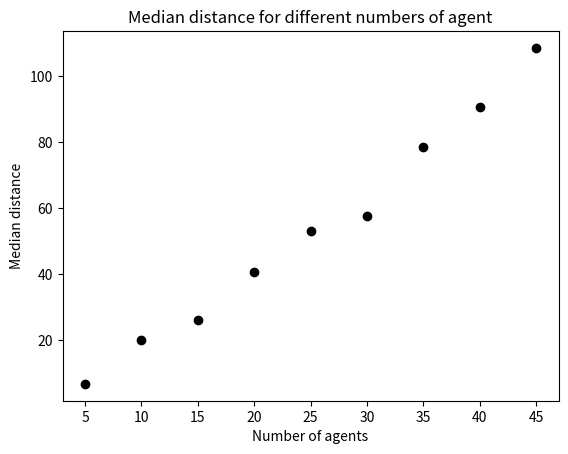

Write the Python code that produced this figure.
# -*- coding: utf-8 -*-

import random
from matplotlib import pyplot as plt
import statistics 

# Set the pseudo-random seed for reproducibility
random.seed(0)

# A variable to store the number of agents
n_agents = 10

# distance
def get_distance(x0, y0, x1, y1):
    # Calculate the difference in the x coordinates.
    dx = x0 - x1
    # Calculate the difference in the y coordinates.
    dy = y0 - y1
    # Square the differences and add the squares
    ssd = (dx * dx) + (dy * dy)
    # Calculate the square root
    return (ssd ** 0.5) 



# function to get mean distance 
def get_sorted_distance(i):
    # Loop through and calculate distances
    for i in range(len(agents)):
        a = agents[i]
        for j in range(i + 1, len(agents)):
            b = agents[j]
            distance = get_distance(a[0], a[1], b[0], b[1])
    return distance



# init agents because the function above needs to be called (after the function)
agents = []
for i in range(n_agents):
         agents.append([random.randint(0, 99), random.randint(0, 99)])
#print(agents)


# gets results for each agent in n_agents 
for i in range(n_agents):
    r = get_sorted_distance(i)
    print(r)
 
    
 
# store distances
# A list to store items 
distances = []
n_agents_range = range(5, 50, 5)
for n_agents in n_agents_range:
    # Initialise agents
    agents = []
    for i in range(n_agents):
        agents.append([random.randint(0, 99), random.randint(0, 99)])
    #print(agents)
    # Print the maximum distance between all the agents
    print("The distance is", get_sorted_distance(i))
    distances.append(get_sorted_distance(i))
    
#sort the list 
distances.sort() 
print(distances) 
print(statistics.median(distances)) 
print(statistics.mode(distances)) 

    

# Plot
plt.title("Median distance for different numbers of agent")
plt.xlabel("Number of agents")
plt.ylabel("Median distance")
j = 0
for i in n_agents_range:
    plt.scatter(i, distances[j], color='black')
    j = j + 1
plt.show()

